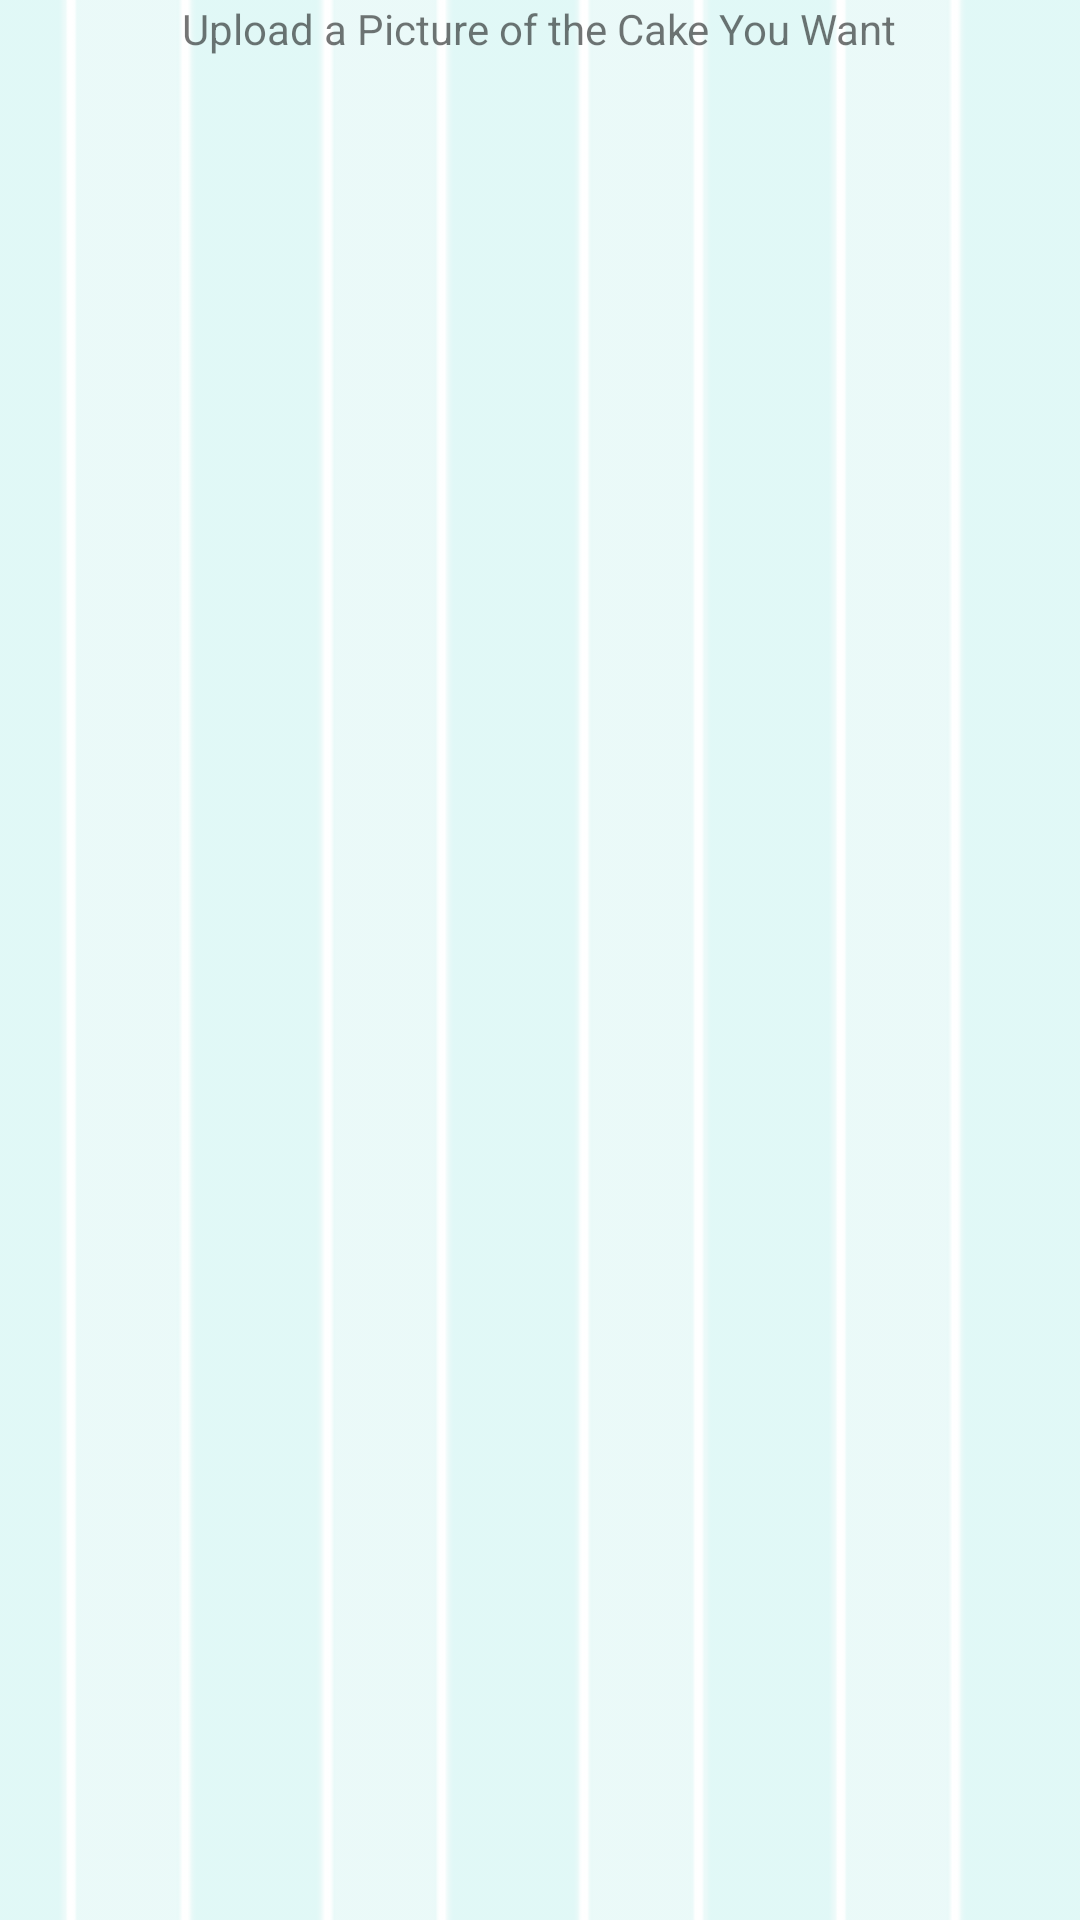

Write the Android layout XML for this screen, with the resource values it uses.
<!-- AndroidManifest.xml: application theme AppTheme -->
<!-- res/layout/activity_upload_picture.xml -->
<RelativeLayout xmlns:android="http://schemas.android.com/apk/res/android"
    xmlns:tools="http://schemas.android.com/tools" android:layout_width="match_parent"
    android:layout_height="match_parent" android:paddingLeft="@dimen/activity_horizontal_margin"
    android:paddingRight="@dimen/activity_horizontal_margin"
    android:paddingTop="@dimen/activity_vertical_margin"
    android:paddingBottom="@dimen/activity_vertical_margin"
    tools:context="com.cs246.bakery.myapplication.uploadPicture"
    android:background="@drawable/background">

    <TextView android:text="Upload a Picture of the Cake You Want"
        android:layout_centerHorizontal="true"
        android:layout_width="wrap_content"
        android:layout_height="wrap_content" />

</RelativeLayout>
<!-- resources referenced by this layout -->
<resources>
  <!-- drawable background: jpg bitmap (drawable-hdpi, 18799 bytes) -->
  <style name="AppTheme" parent="Theme.AppCompat.Light.DarkActionBar">
          
      </style>
</resources>
